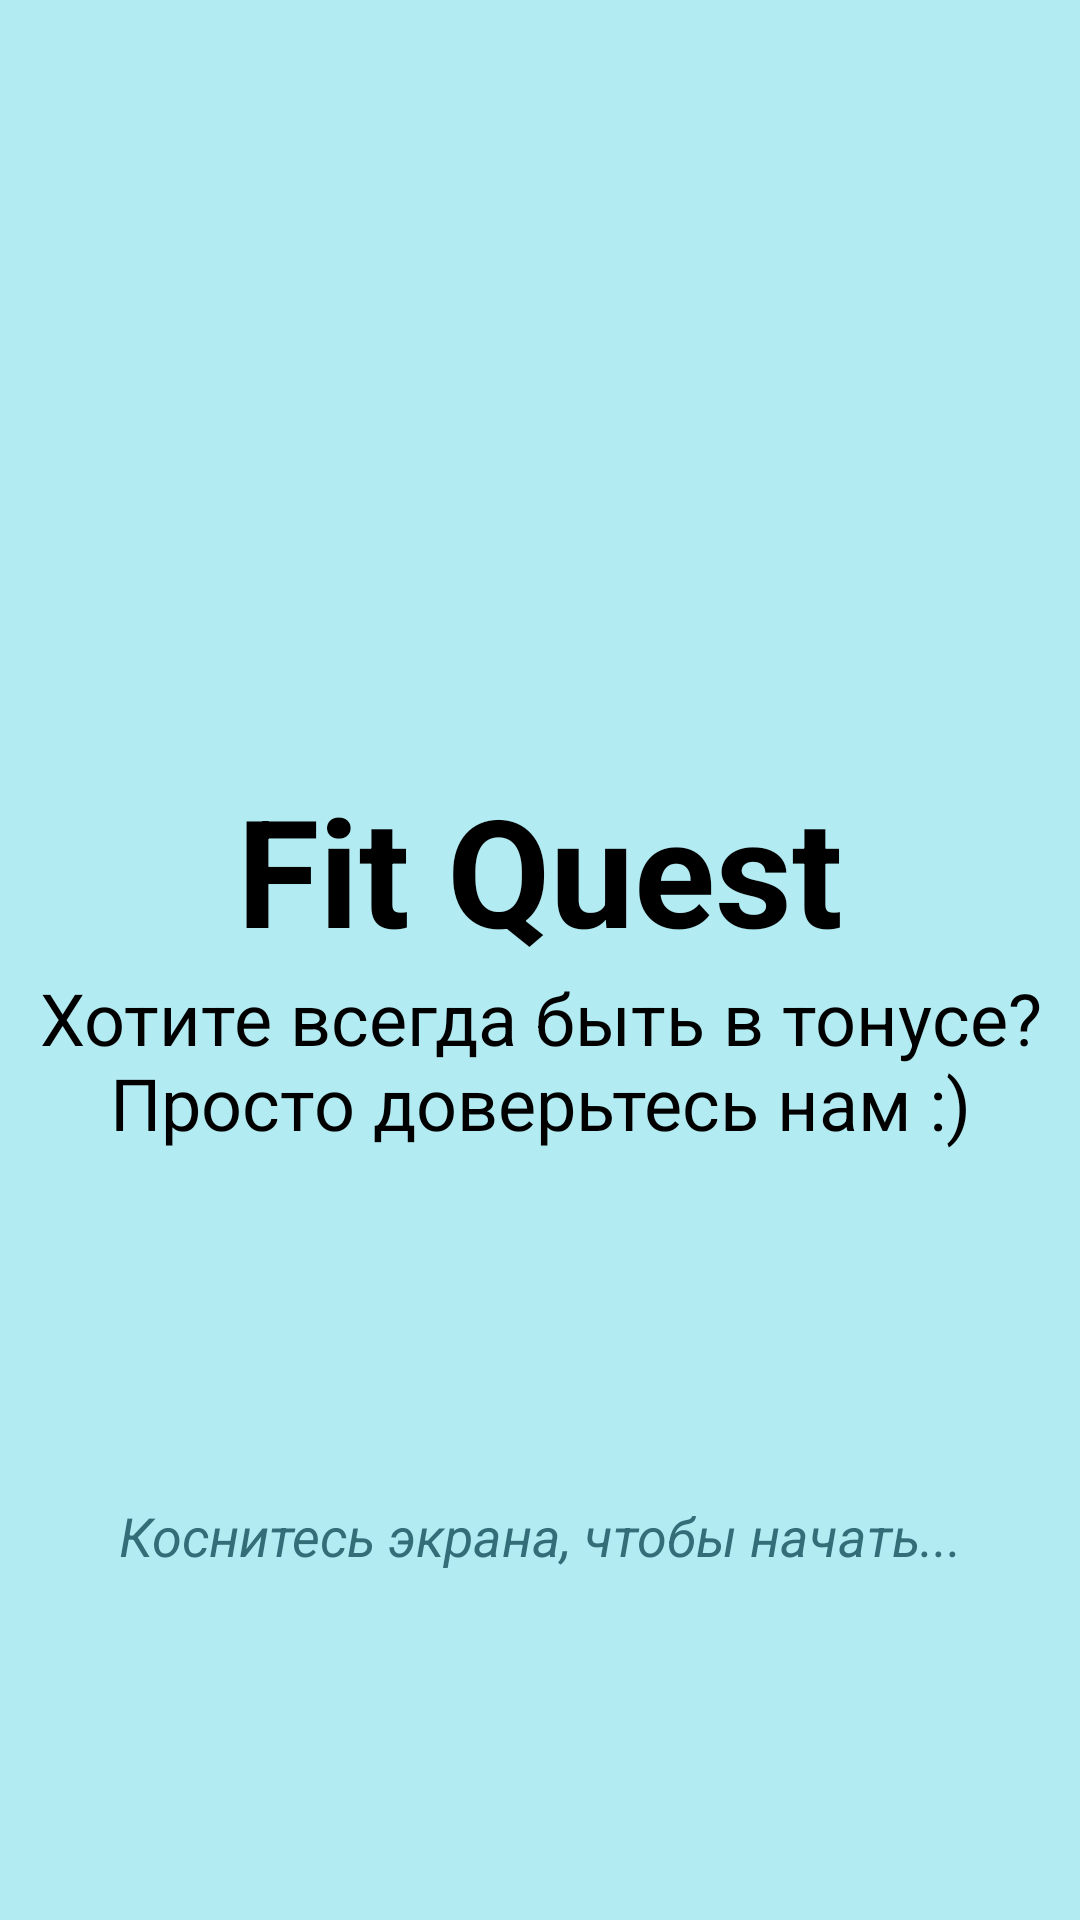

Here is an Android app screen rendered from its layout file. Give the layout XML and the strings, colors and styles it references.
<!-- AndroidManifest.xml: application theme AppTheme -->
<!-- res/layout/fragment_main.xml -->
<?xml version="1.0" encoding="utf-8"?>
<layout
    xmlns:android="http://schemas.android.com/apk/res/android"
    xmlns:app="http://schemas.android.com/apk/res-auto"
    xmlns:tools="http://schemas.android.com/tools">

    <data>

    </data>

    <androidx.constraintlayout.widget.ConstraintLayout
        android:layout_width="match_parent"
        android:layout_height="match_parent"
        android:background="@color/colorPrimaryDark"
        android:clickable="true"
        android:focusable="true">

        <ImageView
            android:id="@+id/img_logo"
            android:layout_width="150dp"
            android:layout_height="150dp"
            android:foreground="@drawable/circle_shape"
            app:layout_constraintBottom_toTopOf="@+id/txt_title_app"
            app:layout_constraintEnd_toEndOf="parent"
            app:layout_constraintStart_toStartOf="parent"
            app:layout_constraintTop_toTopOf="parent"
            tools:ignore="ContentDescription,UnusedAttribute"/>

        <TextView
            android:id="@+id/txt_title_app"
            android:layout_width="0dp"
            android:layout_height="wrap_content"
            android:gravity="center"
            android:text="@string/app_name"
            android:textColor="@color/colorTextPrimary"
            android:textSize="50dp"
            android:textStyle="bold"
            app:layout_constraintBottom_toTopOf="@+id/txt_app_description"
            app:layout_constraintEnd_toEndOf="parent"
            app:layout_constraintStart_toStartOf="parent"
            app:layout_constraintTop_toTopOf="parent"
            app:layout_constraintVertical_chainStyle="packed"
            tools:ignore="SpUsage"/>

        <TextView
            android:id="@+id/txt_app_description"
            android:layout_width="0dp"
            android:layout_height="wrap_content"
            android:gravity="center"
            android:text="Хотите всегда быть в тонусе? Просто доверьтесь нам :)"
            android:textColor="@color/colorTextPrimary"
            android:textSize="24dp"
            app:layout_constraintBottom_toBottomOf="parent"
            app:layout_constraintEnd_toEndOf="parent"
            app:layout_constraintStart_toStartOf="parent"
            app:layout_constraintTop_toBottomOf="@+id/txt_title_app"
            tools:ignore="SpUsage"/>

        <TextView
            android:layout_width="0dp"
            android:layout_height="wrap_content"
            android:gravity="center"
            android:text="Коснитесь экрана, чтобы начать..."
            android:textColor="@color/colorPrimaryDark_2"
            android:textSize="18dp"
            android:textStyle="italic"
            app:layout_constraintBottom_toBottomOf="parent"
            app:layout_constraintEnd_toEndOf="parent"
            app:layout_constraintStart_toStartOf="parent"
            app:layout_constraintTop_toBottomOf="@+id/txt_app_description"
            tools:ignore="SpUsage"/>

    </androidx.constraintlayout.widget.ConstraintLayout>

</layout>
<!-- resources referenced by this layout -->
<resources>
  <color name="colorPrimaryDark">#b2ebf2</color>
  <color name="colorPrimaryDark_2">#336D77</color>
  <color name="colorTextPrimary">#000000</color>
  <!-- drawable circle_shape (drawable) -->
  <?xml version="1.0" encoding="utf-8"?>
  <shape xmlns:android="http://schemas.android.com/apk/res/android"
      android:shape="oval">
  
      <stroke
          android:width="2dp"
          android:color="@color/colorPrimaryDark_2"/>
  </shape>
  <string name="app_name">Fit Quest</string>
  <style name="AppTheme" parent="Theme.AppCompat.NoActionBar">
          
          <item name="colorPrimary">@color/colorPrimary</item>
          <item name="colorPrimaryDark">@color/colorPrimaryDark</item>
          <item name="colorAccent">@color/colorAccent</item>
      </style>
  <color name="colorPrimary">#dff6f9</color>
  <color name="colorAccent">#8c9eff</color>
</resources>
